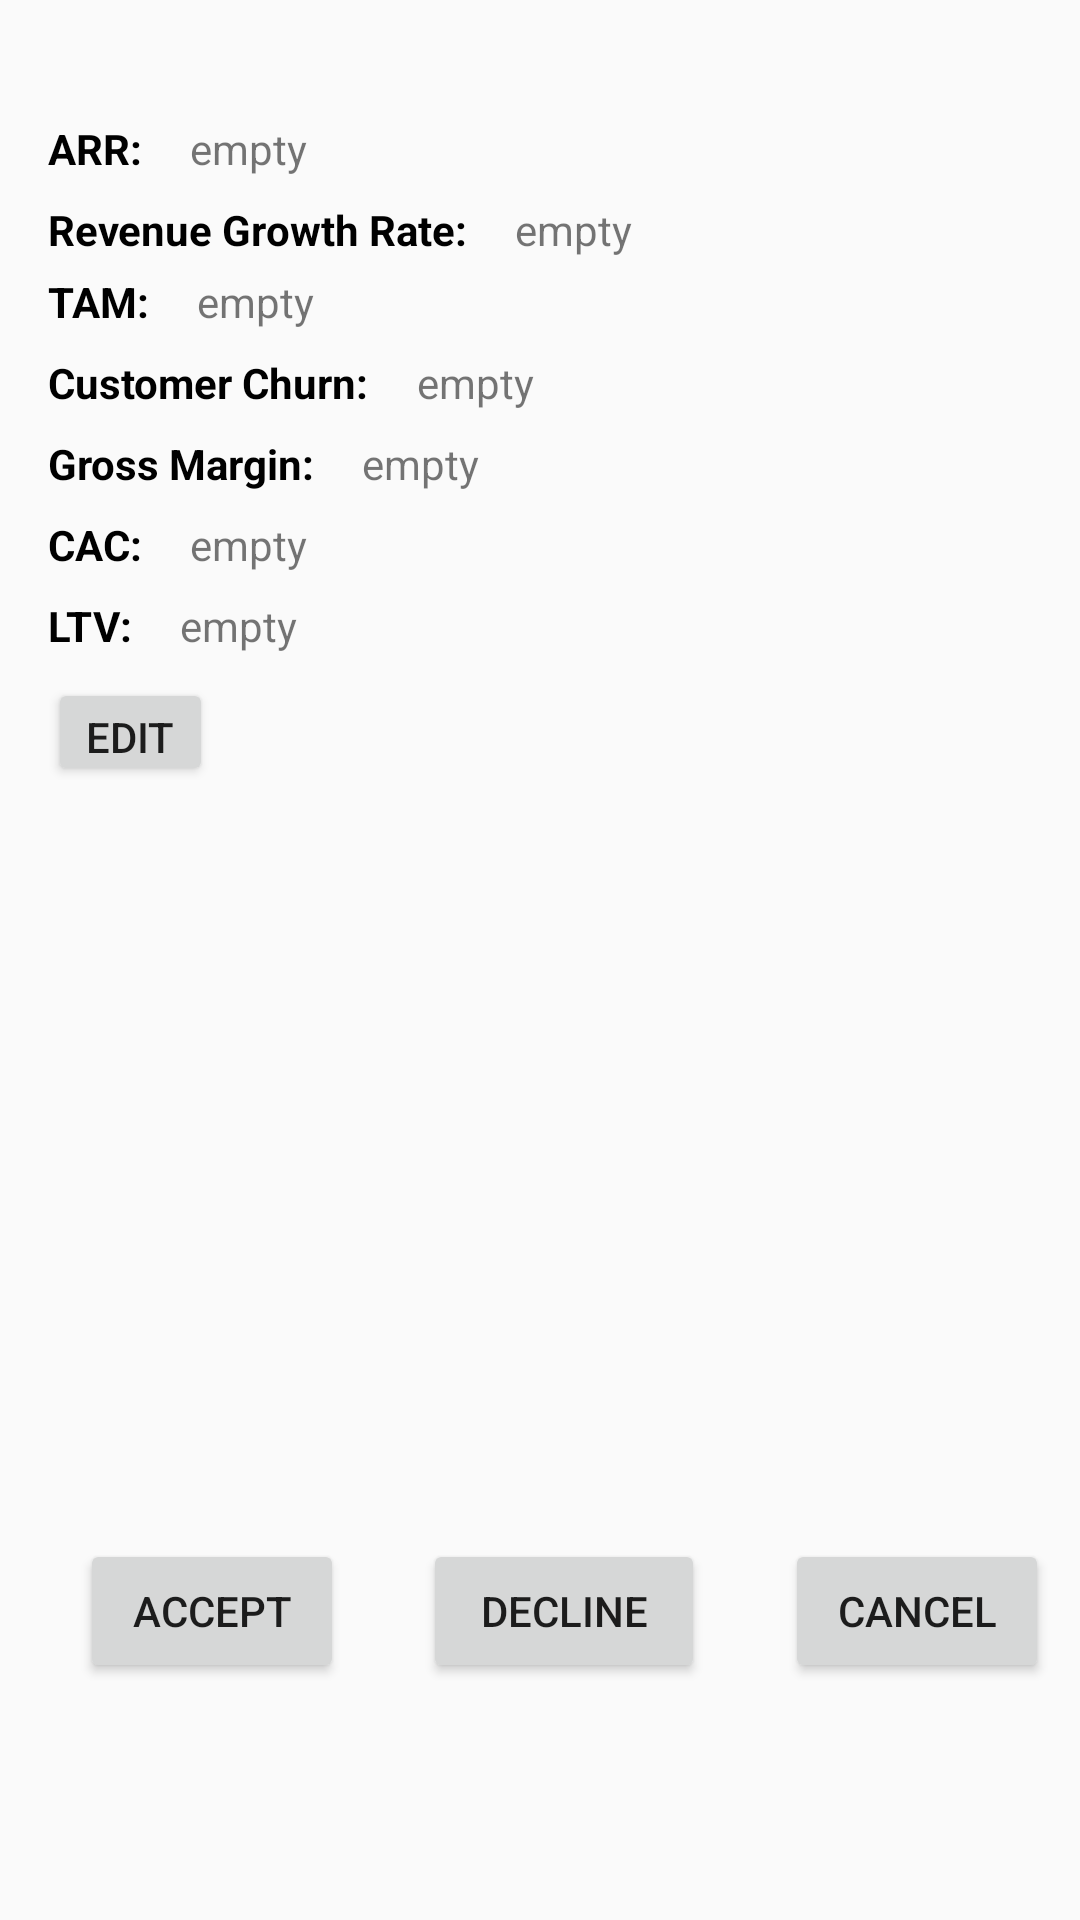

This screen was rendered from an Android layout file. Write that file and the resources it references.
<!-- AndroidManifest.xml: application theme AppTheme -->
<!-- res/layout/activity_display.xml -->
<?xml version="1.0" encoding="utf-8"?>
<android.support.constraint.ConstraintLayout xmlns:android="http://schemas.android.com/apk/res/android"
    xmlns:app="http://schemas.android.com/apk/res-auto"
    xmlns:tools="http://schemas.android.com/tools"
    android:layout_width="match_parent"
    android:layout_height="match_parent"
    tools:context=".Display"
    tools:layout_editor_absoluteY="81dp">

    <TextView
        android:id="@+id/arr"
        android:layout_width="wrap_content"
        android:layout_height="wrap_content"
        android:layout_marginLeft="16dp"
        android:layout_marginStart="16dp"
        android:layout_marginTop="40dp"
        android:text="@string/arr"
        android:textColor="@android:color/black"
        android:textStyle="bold"
        app:layout_constraintStart_toStartOf="parent"
        app:layout_constraintTop_toTopOf="parent" />

    <TextView
        android:id="@+id/revenueGroth"
        android:layout_width="wrap_content"
        android:layout_height="16dp"
        android:layout_marginLeft="16dp"
        android:layout_marginStart="16dp"
        android:layout_marginTop="8dp"
        android:text="@string/revenueGrowth"
        android:textColor="@android:color/black"
        android:textStyle="bold"
        app:layout_constraintStart_toStartOf="parent"
        app:layout_constraintTop_toBottomOf="@+id/arr" />

    <TextView
        android:id="@+id/tam"
        android:layout_width="wrap_content"
        android:layout_height="wrap_content"
        android:layout_marginLeft="16dp"
        android:layout_marginStart="16dp"
        android:layout_marginTop="8dp"
        android:text="@string/tam"
        android:textColor="@android:color/black"
        android:textStyle="bold"
        app:layout_constraintStart_toStartOf="parent"
        app:layout_constraintTop_toBottomOf="@+id/revenueGroth" />

    <TextView
        android:id="@+id/churn"
        android:layout_width="wrap_content"
        android:layout_height="wrap_content"
        android:layout_marginLeft="16dp"
        android:layout_marginStart="16dp"
        android:layout_marginTop="8dp"
        android:text="@string/churn"
        android:textColor="@android:color/black"
        android:textStyle="bold"
        app:layout_constraintStart_toStartOf="parent"
        app:layout_constraintTop_toBottomOf="@+id/tam" />

    <TextView
        android:id="@+id/grossMargin"
        android:layout_width="wrap_content"
        android:layout_height="wrap_content"
        android:layout_marginLeft="16dp"
        android:layout_marginStart="16dp"
        android:layout_marginTop="8dp"
        android:text="@string/grossMargin"
        android:textColor="@android:color/black"
        android:textStyle="bold"
        app:layout_constraintStart_toStartOf="parent"
        app:layout_constraintTop_toBottomOf="@+id/churn" />

    <TextView
        android:id="@+id/cac"
        android:layout_width="wrap_content"
        android:layout_height="wrap_content"
        android:layout_marginLeft="16dp"
        android:layout_marginStart="16dp"
        android:layout_marginTop="8dp"
        android:text="@string/cac"
        android:textColor="@android:color/black"
        android:textStyle="bold"
        app:layout_constraintStart_toStartOf="parent"
        app:layout_constraintTop_toBottomOf="@+id/grossMargin" />

    <TextView
        android:id="@+id/ltv"
        android:layout_width="wrap_content"
        android:layout_height="wrap_content"
        android:layout_marginLeft="16dp"
        android:layout_marginStart="16dp"
        android:layout_marginTop="8dp"
        android:text="@string/ltv"
        android:textColor="@android:color/black"
        android:textStyle="bold"
        app:layout_constraintStart_toStartOf="parent"
        app:layout_constraintTop_toBottomOf="@+id/cac" />

    <Button
        android:id="@+id/editButton"
        android:layout_width="55dp"
        android:layout_height="36dp"
        android:layout_marginLeft="16dp"
        android:layout_marginStart="16dp"
        android:layout_marginTop="8dp"
        android:onClick="edit"
        android:text="@string/editButton"
        app:layout_constraintStart_toStartOf="parent"
        app:layout_constraintTop_toBottomOf="@+id/ltv" />

    <Button
        android:id="@+id/cancelButton"
        android:layout_width="wrap_content"
        android:layout_height="wrap_content"
        android:layout_marginBottom="79dp"
        android:layout_marginLeft="16dp"
        android:layout_marginStart="16dp"
        android:onClick="cancel"
        android:text="@string/cancelButton"
        app:layout_constraintBottom_toBottomOf="parent"
        app:layout_constraintEnd_toEndOf="parent"
        app:layout_constraintHorizontal_bias="0.5"
        app:layout_constraintStart_toEndOf="@+id/declinedButton" />

    <Button
        android:id="@+id/acceptedButton"
        android:layout_width="wrap_content"
        android:layout_height="wrap_content"
        android:layout_marginBottom="79dp"
        android:layout_marginLeft="16dp"
        android:layout_marginStart="16dp"
        android:onClick="accept"
        android:text="@string/accept"
        app:layout_constraintBottom_toBottomOf="parent"
        app:layout_constraintEnd_toStartOf="@+id/declinedButton"
        app:layout_constraintHorizontal_bias="0.5"
        app:layout_constraintStart_toStartOf="parent" />

    <Button
        android:id="@+id/declinedButton"
        android:layout_width="94dp"
        android:layout_height="wrap_content"
        android:layout_marginBottom="79dp"
        android:layout_marginLeft="16dp"
        android:layout_marginStart="16dp"
        android:onClick="decline"
        android:text="@string/decline"
        app:layout_constraintBottom_toBottomOf="parent"
        app:layout_constraintEnd_toStartOf="@+id/cancelButton"
        app:layout_constraintHorizontal_bias="0.5"
        app:layout_constraintStart_toEndOf="@+id/acceptedButton" />

    <TextView
        android:id="@+id/arrText"
        android:layout_width="wrap_content"
        android:layout_height="wrap_content"
        android:layout_marginLeft="16dp"
        android:layout_marginStart="16dp"
        android:layout_marginTop="40dp"
        android:text="@string/empty"
        app:layout_constraintStart_toEndOf="@+id/arr"
        app:layout_constraintTop_toTopOf="parent" />

    <TextView
        android:id="@+id/revenueGrothText"
        android:layout_width="wrap_content"
        android:layout_height="wrap_content"
        android:layout_marginLeft="16dp"
        android:layout_marginStart="16dp"
        android:layout_marginTop="8dp"
        android:text="@string/empty"
        app:layout_constraintStart_toEndOf="@+id/revenueGroth"
        app:layout_constraintTop_toBottomOf="@+id/arrText" />

    <TextView
        android:id="@+id/tamText"
        android:layout_width="wrap_content"
        android:layout_height="wrap_content"
        android:layout_marginLeft="16dp"
        android:layout_marginStart="16dp"
        android:layout_marginTop="8dp"
        android:text="@string/empty"
        app:layout_constraintStart_toEndOf="@+id/tam"
        app:layout_constraintTop_toBottomOf="@+id/revenueGroth" />

    <TextView
        android:id="@+id/churnText"
        android:layout_width="wrap_content"
        android:layout_height="wrap_content"
        android:layout_marginLeft="16dp"
        android:layout_marginStart="16dp"
        android:layout_marginTop="8dp"
        android:text="@string/empty"
        app:layout_constraintStart_toEndOf="@+id/churn"
        app:layout_constraintTop_toBottomOf="@+id/tamText" />

    <TextView
        android:id="@+id/cacText"
        android:layout_width="wrap_content"
        android:layout_height="wrap_content"
        android:layout_marginLeft="16dp"
        android:layout_marginStart="16dp"
        android:layout_marginTop="8dp"
        android:text="@string/empty"
        app:layout_constraintStart_toEndOf="@+id/cac"
        app:layout_constraintTop_toBottomOf="@+id/grossMargin" />

    <TextView
        android:id="@+id/ltvText"
        android:layout_width="wrap_content"
        android:layout_height="wrap_content"
        android:layout_marginLeft="16dp"
        android:layout_marginStart="16dp"
        android:layout_marginTop="8dp"
        android:text="@string/empty"
        app:layout_constraintStart_toEndOf="@+id/ltv"
        app:layout_constraintTop_toBottomOf="@+id/cacText" />

    <TextView
        android:id="@+id/grossMarginText"
        android:layout_width="wrap_content"
        android:layout_height="wrap_content"
        android:layout_marginLeft="16dp"
        android:layout_marginStart="16dp"
        android:layout_marginTop="8dp"
        android:text="@string/empty"
        app:layout_constraintStart_toEndOf="@+id/grossMargin"
        app:layout_constraintTop_toBottomOf="@+id/churn" />

</android.support.constraint.ConstraintLayout>
<!-- resources referenced by this layout -->
<resources>
  <string name="accept">Accept</string>
  <string name="arr">ARR: </string>
  <string name="cac">CAC: </string>
  <string name="cancelButton">Cancel</string>
  <string name="churn">Customer Churn: </string>
  <string name="decline">Decline</string>
  <string name="editButton">Edit</string>
  <string name="empty">empty</string>
  <string name="grossMargin">Gross Margin: </string>
  <string name="ltv">LTV: </string>
  <string name="revenueGrowth">Revenue Growth Rate: </string>
  <string name="tam">TAM: </string>
  <style name="AppTheme" parent="Theme.AppCompat.Light.DarkActionBar">
          
          <item name="colorPrimary">@color/colorPrimary</item>
          <item name="colorPrimaryDark">@color/colorPrimaryDark</item>
          <item name="colorAccent">@color/colorAccent</item>
      </style>
  <color name="colorPrimary">#00afff</color>
  <color name="colorPrimaryDark">#82d7fc</color>
  <color name="colorAccent">#ffffff</color>
</resources>
